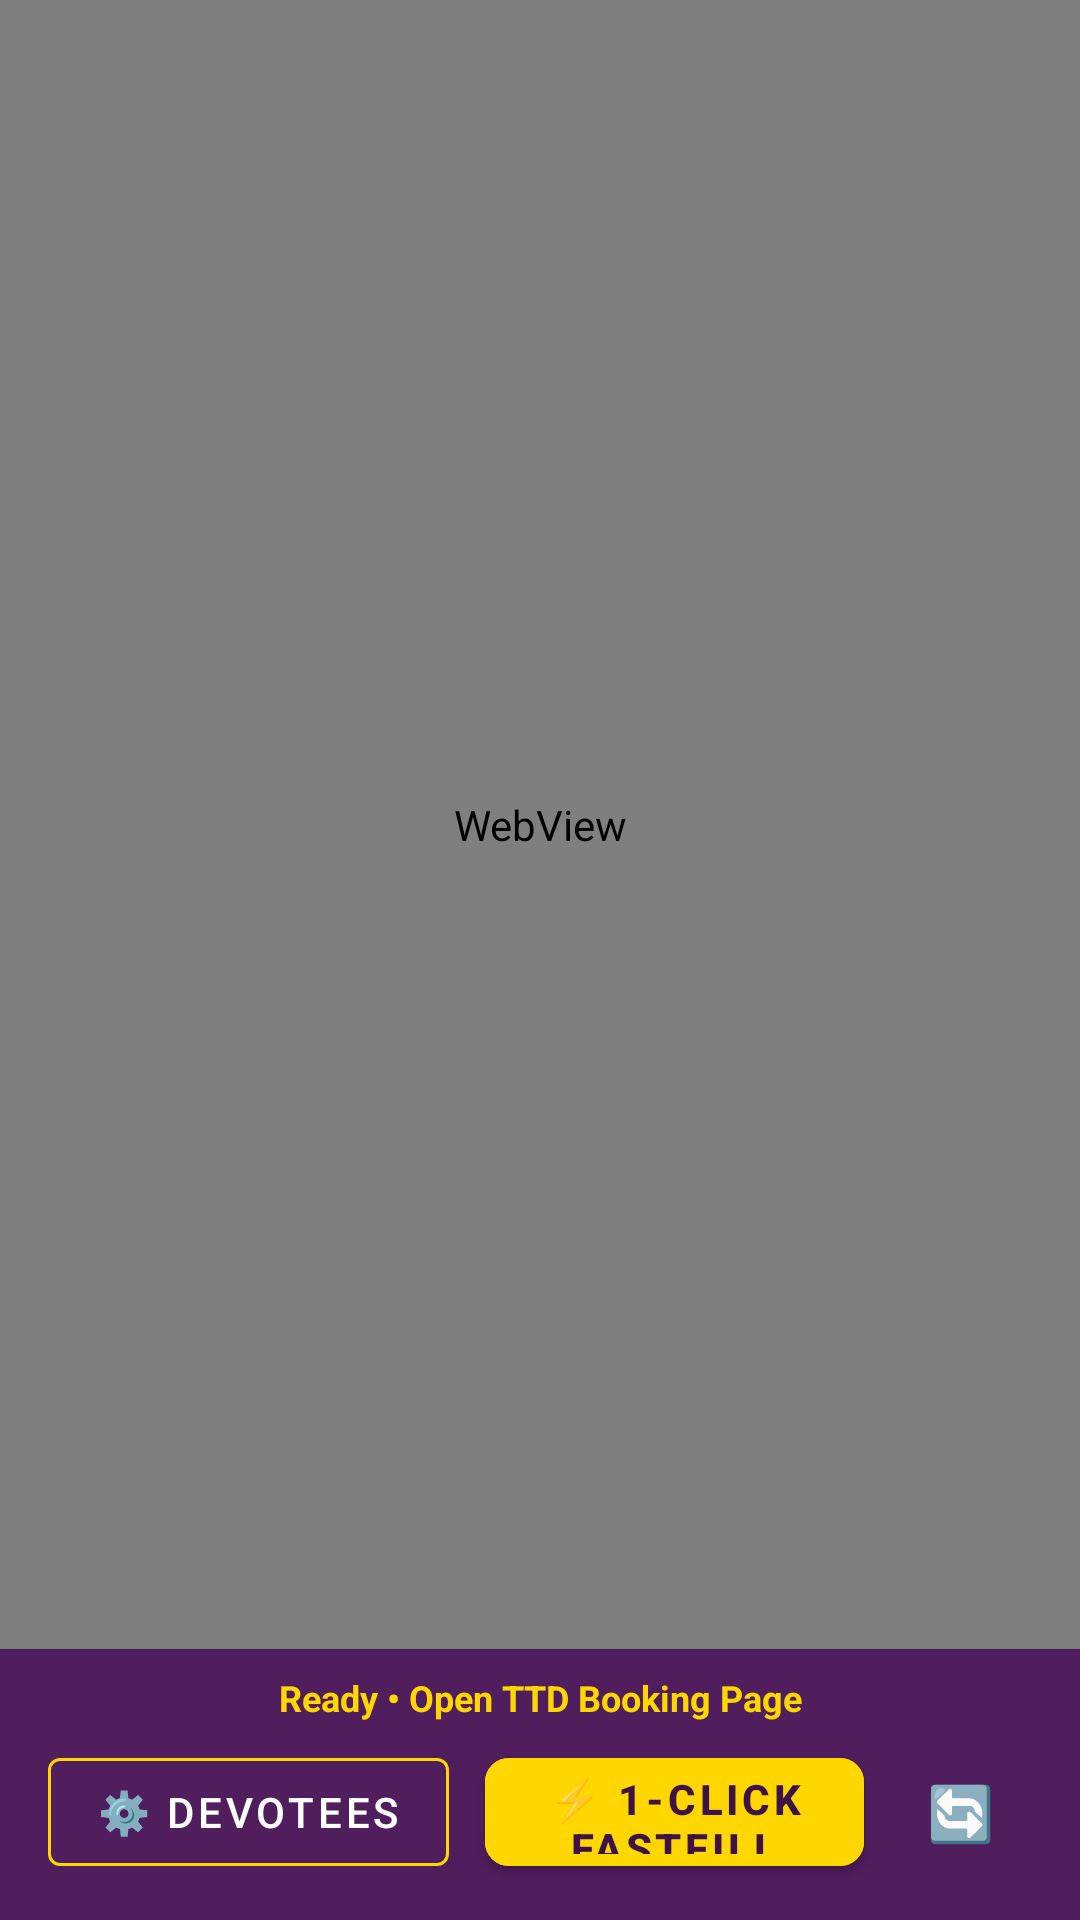

This screen was rendered from an Android layout file. Write that file and the resources it references.
<!-- AndroidManifest.xml: application theme Theme.TTDFastFill -->
<!-- res/layout/activity_main.xml -->
<?xml version="1.0" encoding="utf-8"?>
<androidx.constraintlayout.widget.ConstraintLayout xmlns:android="http://schemas.android.com/apk/res/android"
    xmlns:app="http://schemas.android.com/apk/res-auto"
    xmlns:tools="http://schemas.android.com/tools"
    android:layout_width="match_parent"
    android:layout_height="match_parent"
    android:background="@color/background_light">

    
    <ProgressBar
        android:id="@+id/progress_bar"
        style="?android:attr/progressBarStyleHorizontal"
        android:layout_width="match_parent"
        android:layout_height="4dp"
        android:indeterminate="false"
        android:max="100"
        android:progressTint="@color/gold"
        android:visibility="gone"
        app:layout_constraintTop_toTopOf="parent" />

    
    <WebView
        android:id="@+id/web_view"
        android:layout_width="match_parent"
        android:layout_height="0dp"
        app:layout_constraintBottom_toTopOf="@id/bottom_bar"
        app:layout_constraintTop_toBottomOf="@id/progress_bar" />

    
    <androidx.cardview.widget.CardView
        android:id="@+id/bottom_bar"
        android:layout_width="match_parent"
        android:layout_height="wrap_content"
        android:elevation="12dp"
        app:cardBackgroundColor="@color/purple_ttd"
        app:cardCornerRadius="0dp"
        app:layout_constraintBottom_toBottomOf="parent">

        <LinearLayout
            android:layout_width="match_parent"
            android:layout_height="wrap_content"
            android:orientation="vertical"
            android:paddingHorizontal="16dp"
            android:paddingTop="8dp"
            android:paddingBottom="12dp">

            
            <TextView
                android:id="@+id/tv_status"
                android:layout_width="match_parent"
                android:layout_height="wrap_content"
                android:gravity="center"
                android:paddingBottom="6dp"
                android:text="@string/status_ready"
                android:textColor="@color/gold"
                android:textSize="12sp"
                android:textStyle="bold" />

            
            <LinearLayout
                android:layout_width="match_parent"
                android:layout_height="wrap_content"
                android:gravity="center"
                android:orientation="horizontal">

                <com.google.android.material.button.MaterialButton
                    android:id="@+id/btn_settings"
                    style="@style/Widget.MaterialComponents.Button.OutlinedButton"
                    android:layout_width="wrap_content"
                    android:layout_height="48dp"
                    android:text="@string/btn_devotees"
                    android:textColor="@color/white"
                    app:strokeColor="@color/gold"
                    app:strokeWidth="1dp" />

                <Space
                    android:layout_width="12dp"
                    android:layout_height="wrap_content" />

                <com.google.android.material.button.MaterialButton
                    android:id="@+id/btn_fastfill"
                    android:layout_width="0dp"
                    android:layout_height="48dp"
                    android:layout_weight="1"
                    android:backgroundTint="@color/gold"
                    android:text="@string/btn_fastfill"
                    android:textColor="@color/purple_dark"
                    android:textStyle="bold"
                    app:cornerRadius="8dp" />

                <Space
                    android:layout_width="8dp"
                    android:layout_height="wrap_content" />

                <com.google.android.material.button.MaterialButton
                    android:id="@+id/btn_reload"
                    style="@style/Widget.MaterialComponents.Button.TextButton"
                    android:layout_width="48dp"
                    android:layout_height="48dp"
                    android:minWidth="48dp"
                    android:padding="0dp"
                    android:text="🔄"
                    android:textColor="@color/white"
                    android:textSize="18sp" />

            </LinearLayout>
        </LinearLayout>
    </androidx.cardview.widget.CardView>

</androidx.constraintlayout.widget.ConstraintLayout>
<!-- resources referenced by this layout -->
<resources>
  <color name="background_light">#FAF4F5</color>
  <color name="gold">#FFD700</color>
  <color name="purple_dark">#3C1247</color>
  <color name="purple_ttd">#501D5D</color>
  <color name="white">#FFFFFFFF</color>
  <string name="btn_devotees">⚙️ Devotees</string>
  <string name="btn_fastfill">⚡ 1-Click FastFill</string>
  <string name="status_ready">Ready • Open TTD Booking Page</string>
  <style name="Theme.TTDFastFill" parent="Theme.MaterialComponents.Light.NoActionBar">
          <item name="colorPrimary">@color/purple_ttd</item>
          <item name="colorPrimaryVariant">@color/purple_dark</item>
          <item name="colorOnPrimary">@color/white</item>
          <item name="colorSecondary">@color/gold</item>
          <item name="android:statusBarColor">@color/purple_ttd</item>
          <item name="android:navigationBarColor">@color/purple_ttd</item>
          <item name="android:windowBackground">@color/background_light</item>
          <item name="alertDialogTheme">@style/Theme.TTDFastFill.Dialog</item>
      </style>
  <style name="Theme.TTDFastFill.Dialog" parent="Theme.MaterialComponents.Light.Dialog.Alert">
          <item name="colorPrimary">@color/purple_ttd</item>
          <item name="colorSecondary">@color/gold</item>
          <item name="colorSurface">@color/white</item>
          <item name="android:colorBackground">@color/white</item>
          <item name="android:textColorPrimary">@color/text_primary</item>
          <item name="android:textColorSecondary">@color/text_secondary</item>
      </style>
  <color name="text_primary">#0F172A</color>
  <color name="text_secondary">#475569</color>
</resources>
